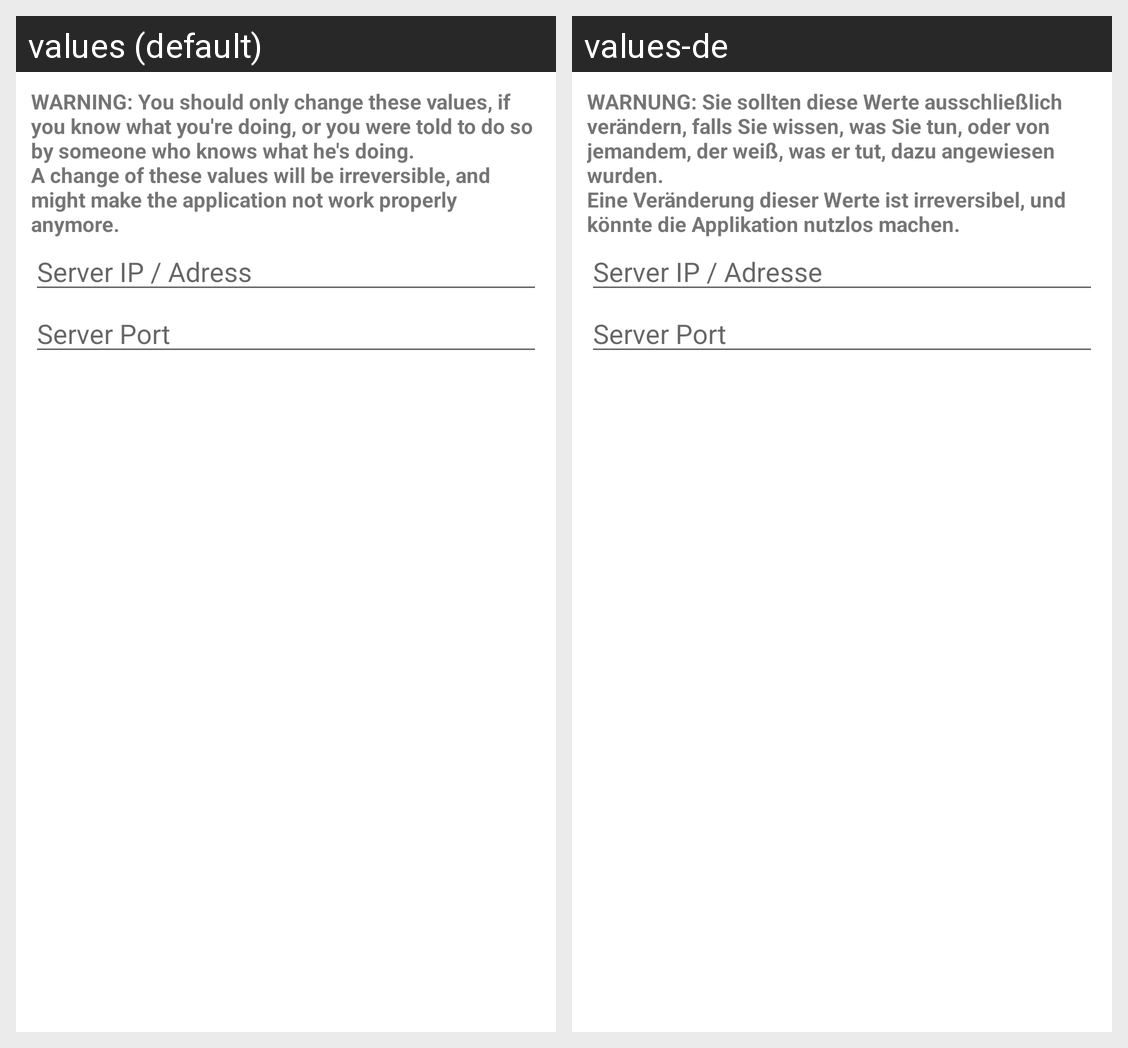

For this localized Android screen grid, give each drawn string resource with its value in every locale shown.
Android screen res/layout/layout_dialog_serversettings.xml rendered under 2 locales, left to right: values (default), values-de. Device: Nexus 5 (rendered at 1080×1920; each locale shown at half size, 540×960, under a caption strip naming it); theme AppTheme.
Strings drawn on this screen, with the default value and each locale's value (text and hints the layout hard-codes, and strings that could not be matched under every locale, appear in the picture but are not listed):

dialog_serversettings_warning
  values: WARNING: You should only change these values, if you know what you're doing, or you were told to do so by someone who knows what he's doing.
      A change of these values will be irreversible, and might make the application not work properly anymore.
  values-de: WARNUNG: Sie sollten diese Werte ausschließlich verändern, falls Sie wissen, was Sie tun, oder von jemandem, der weiß, was er tut, dazu angewiesen wurden.
      Eine Veränderung dieser Werte ist irreversibel, und könnte die Applikation nutzlos machen.

dialog_serversettings_adresshint
  values: Server IP / Adress
  values-de: Server IP / Adresse

dialog_serversettings_porthint
  values: Server Port
  values-de: Server Port
